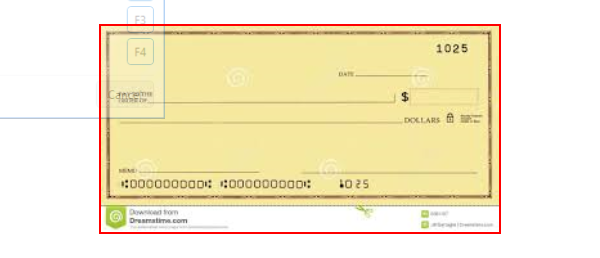
Workflow: SavePic

Step 1 [try]: find the graphic (acme-system3.exe)

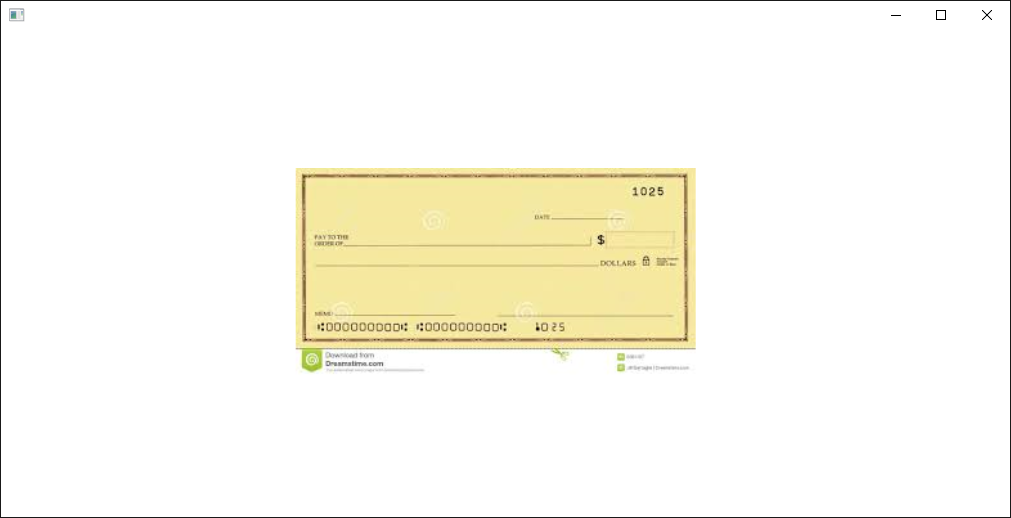
Step 2: acme-system3.exe on the element (acme-system3.exe)

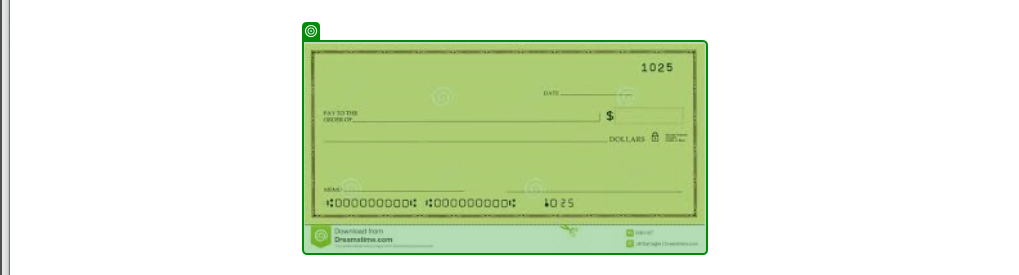
Step 3: screenshot-of